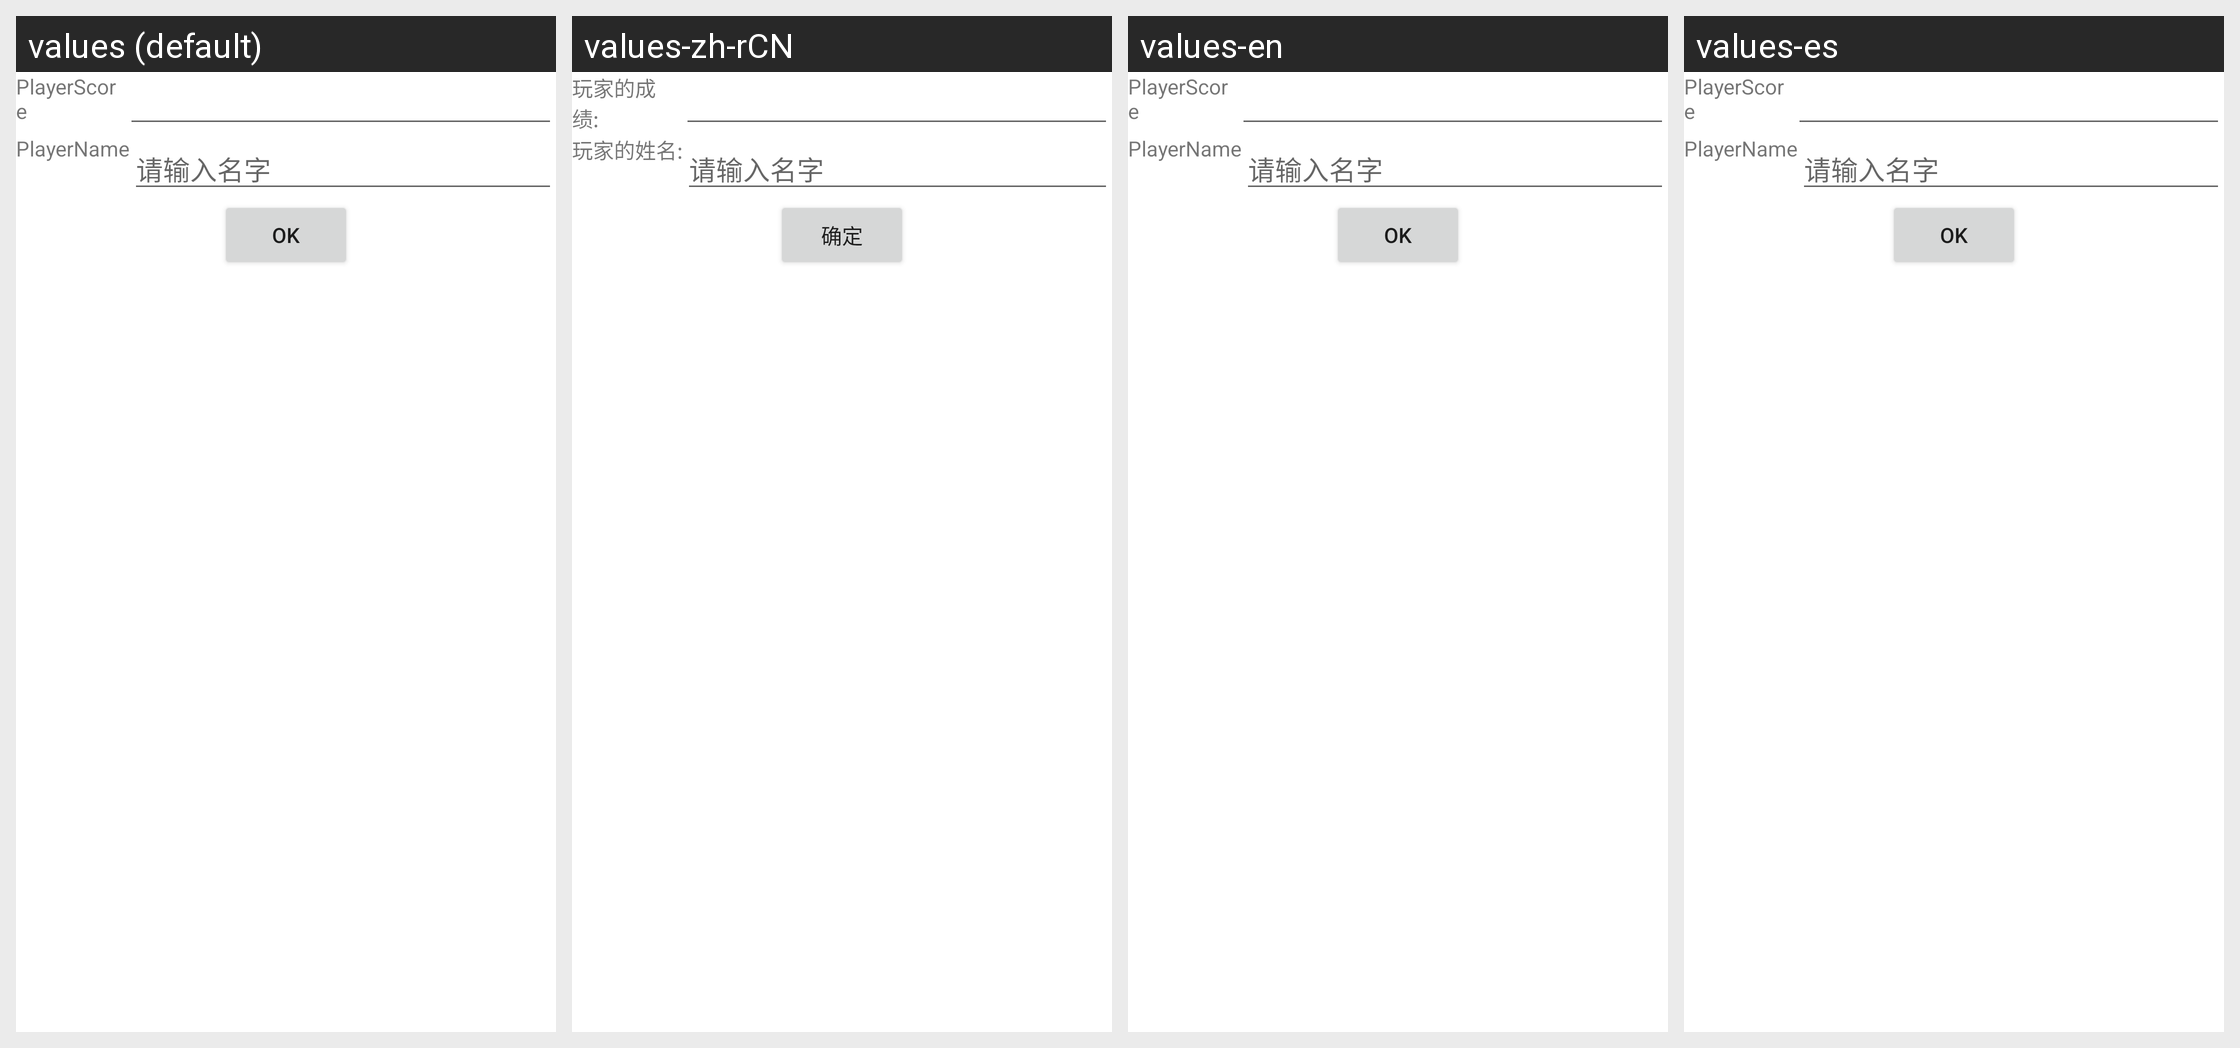

Here is an Android app screen in its default locale and in the app's own translations. Write out the translated-string differences for the strings that appear on this screen.
Android screen res/layout/over.xml rendered under 4 locales, left to right: values (default), values-zh-rCN, values-en, values-es. Device: Nexus 5 (rendered at 1080×1920; each locale shown at half size, 540×960, under a caption strip naming it); theme Theme.MaterialComponents.DayNight.NoActionBar.
Strings drawn on this screen, with the default value and each locale's value (text and hints the layout hard-codes, and strings that could not be matched under every locale, appear in the picture but are not listed):

TVScore
  values: PlayerScore
  values-zh-rCN: 玩家的成绩:
  values-en: PlayerScore
  values-es: PlayerScore  [not translated; the default value is used]

TVName
  values: PlayerName
  values-zh-rCN: 玩家的姓名:
  values-en: PlayerName
  values-es: PlayerName  [not translated; the default value is used]

ok
  values: OK
  values-zh-rCN: 确定
  values-en: OK
  values-es: OK  [not translated; the default value is used]
